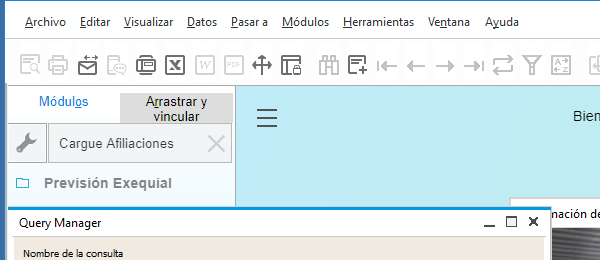
Task: Robotic Enterprise Framework
Workflow: Validacion_RecuperacionContrato

Step 1 [else]: Attach Window 'sap business' on the element (sap business one.exe)

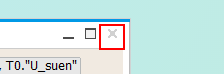
Step 2 [else]: click on the push button 'Close' in window 'BOT_AfiliacionesAP'

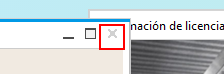
Step 3: click on the push button 'Close' in window 'Query Manager'

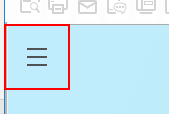
Step 4 [else]: click on the link

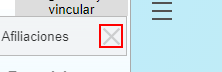
Step 5 [else]: click on the div

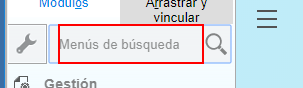
Step 6: type "cambiar estado masivos" into the editable text

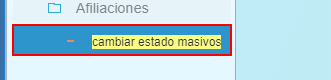
Step 7: click on the outline item 'cambiar estado masivos'

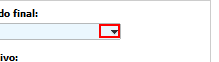
Step 8 [else]: click on the client 'EXE CAMBIAR ESTADOS MASIVOS' in window 'EXE CAMBIAR ESTADOS MASIVOS'

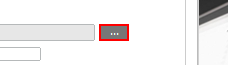
Step 9 [else]: click on the client 'EXE CAMBIAR ESTADOS MASIVOS' in window 'EXE CAMBIAR ESTADOS MASIVOS'

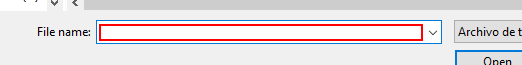
Step 10: type "[Path.Combine(in_RutaValidacionArchivo,"Activaciones.txt")+ "[k(enter)]"]" in window 'Archivo' (ok1core.exe)

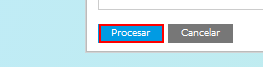
Step 11: click on the client 'EXE CAMBIAR ESTADOS MASIVOS' in window 'EXE CAMBIAR ESTADOS MASIVOS'

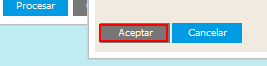
Step 12 [else]: click on the client 'Mensaje sistema' in window 'Mensaje sistema'

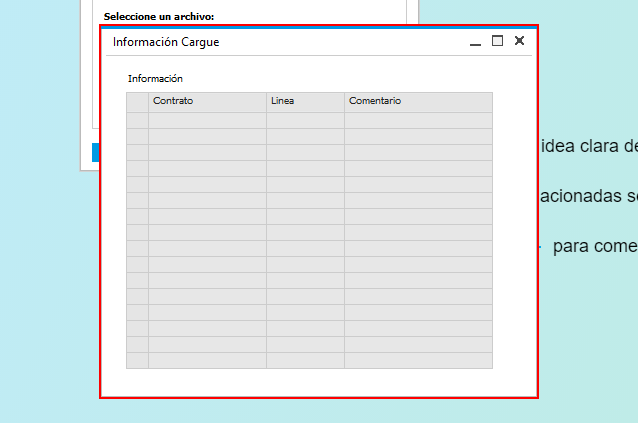
Step 13 [else]: type "%[k(esc)]" into the element in window 'Información Cargue'

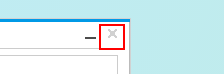
Step 14: click on the push button 'Close' in window 'EXE CAMBIAR ESTADOS MASIVOS'

Step 15: click on the link (same screen as step 4)